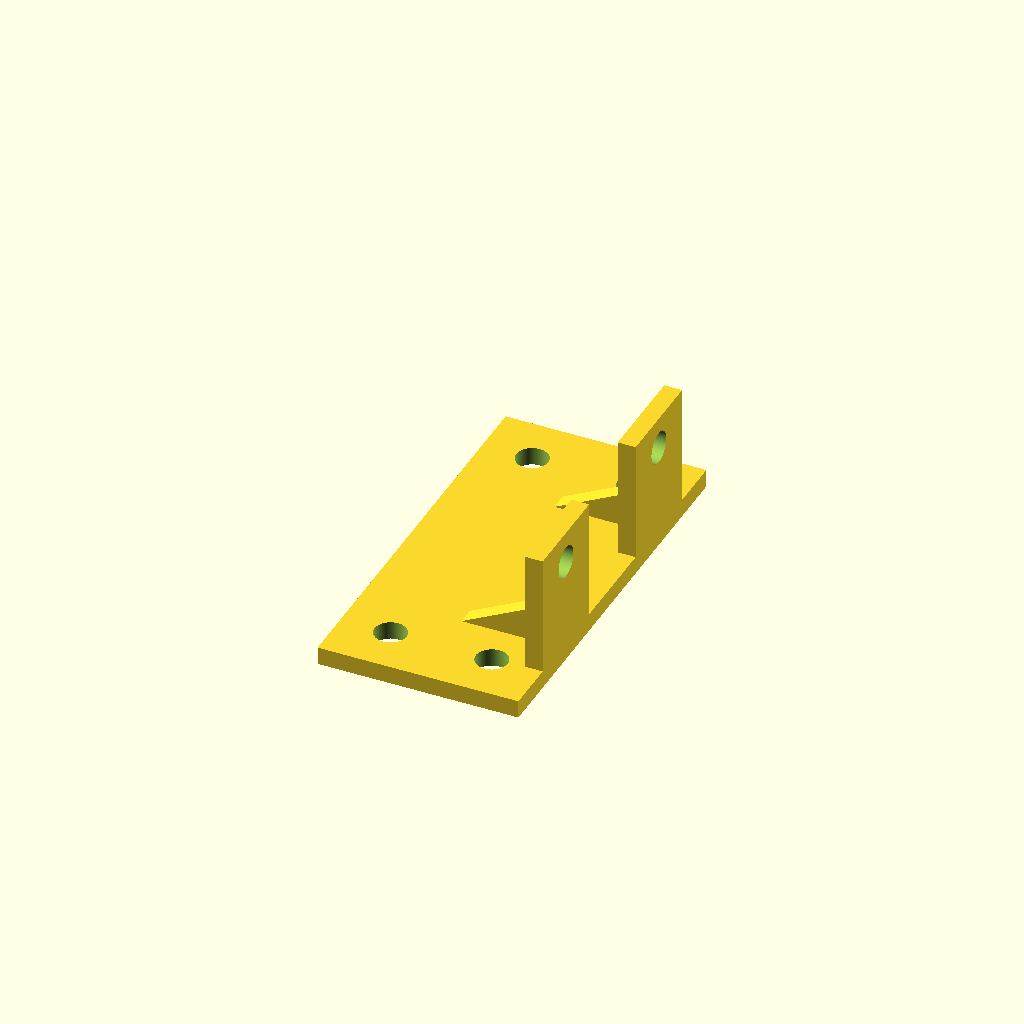
Cell 1 — every parameter at its default value.
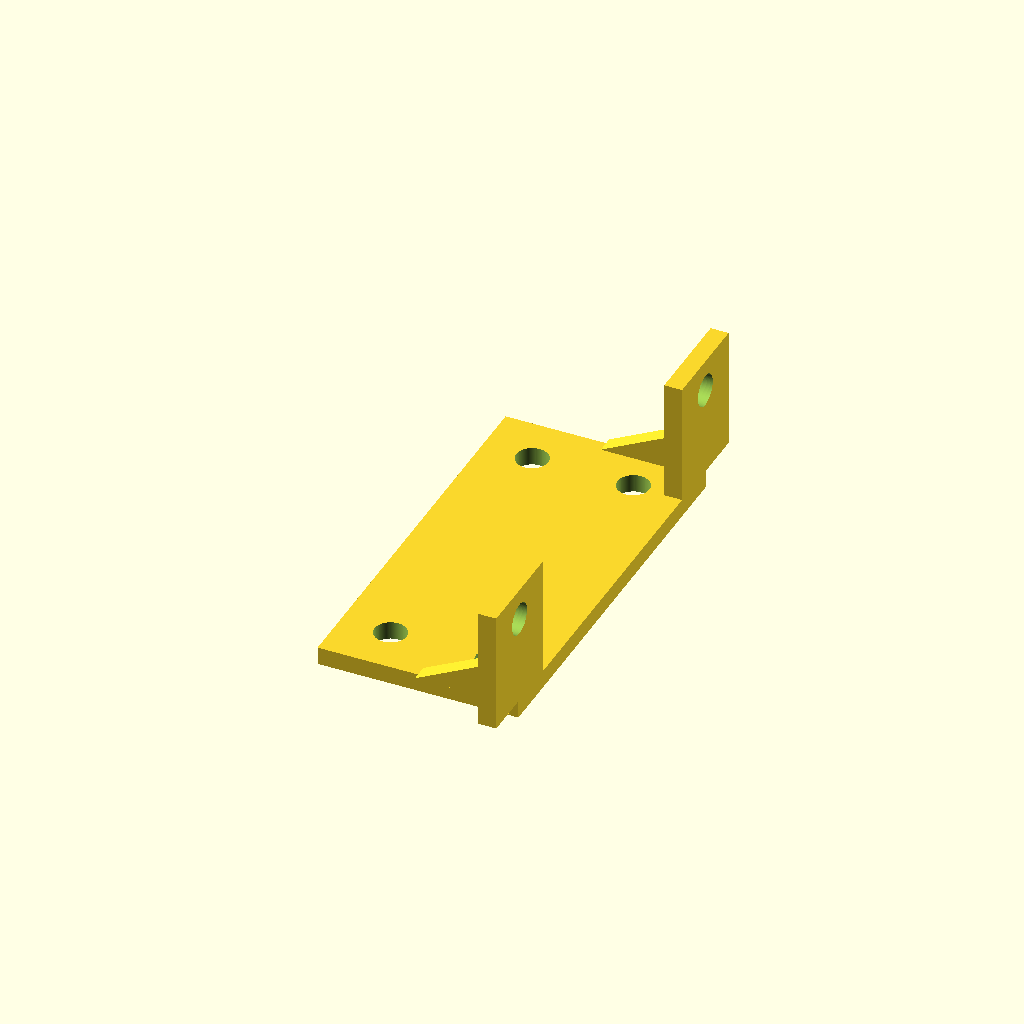
Cell 2: the same model with roztec_mezi_srouby = 40.
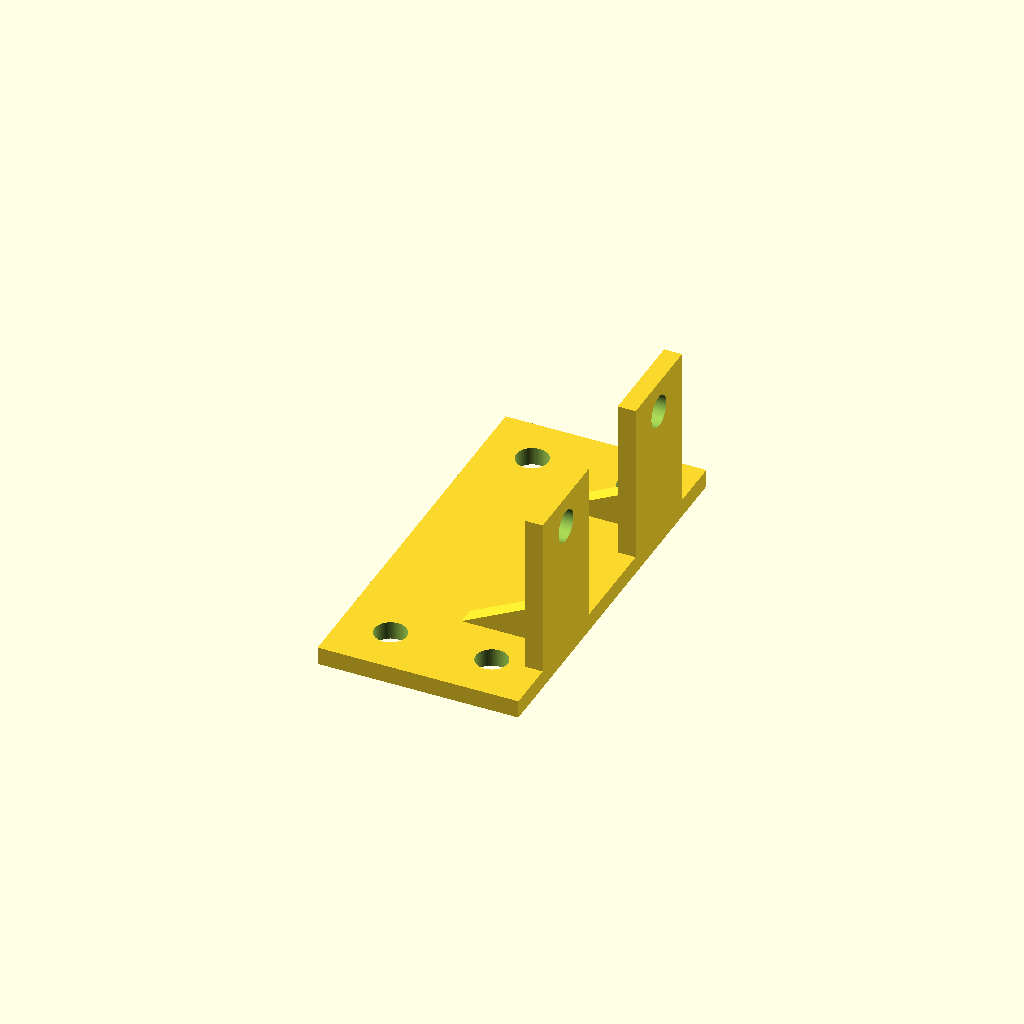
Cell 3: the same model with vzdalenost_stredu_sroubu_od_okraje = 8.
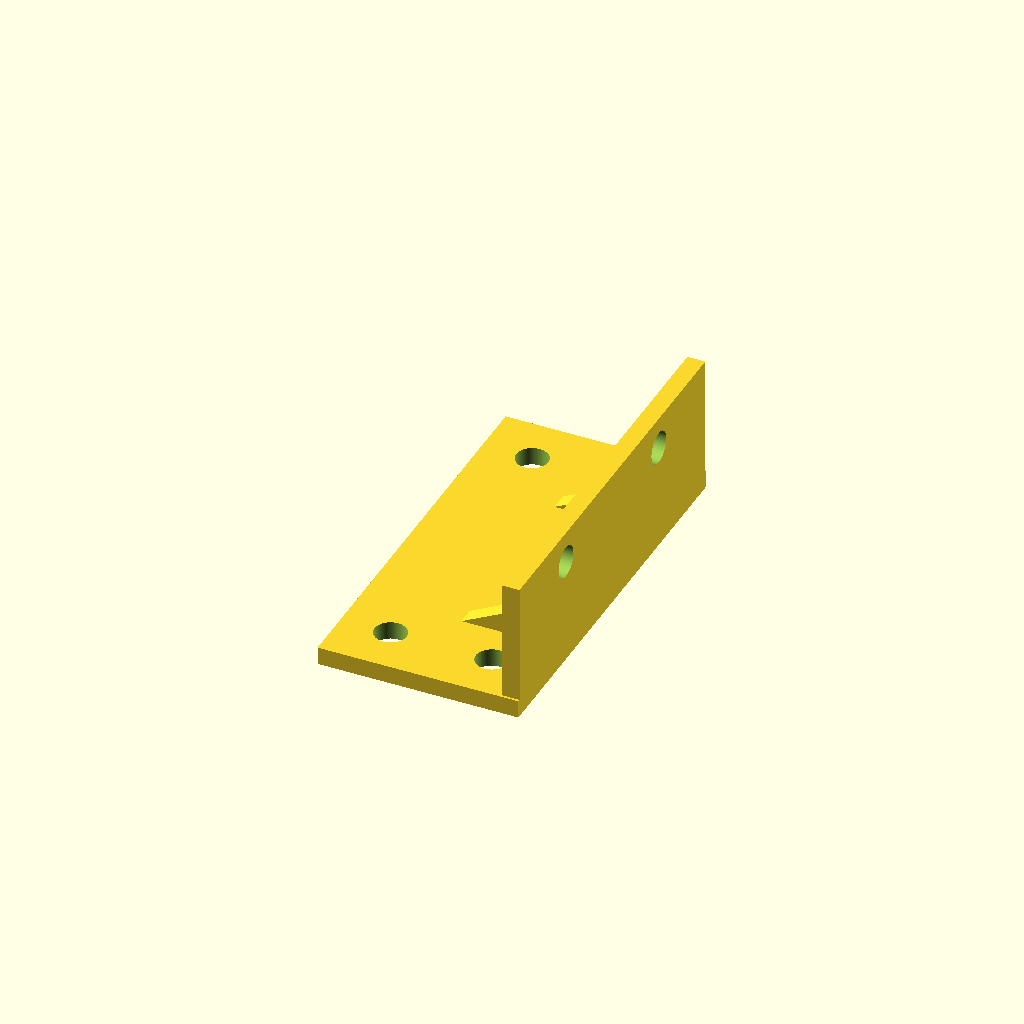
Cell 4: sirka_uchytu = 20 (everything else at default).
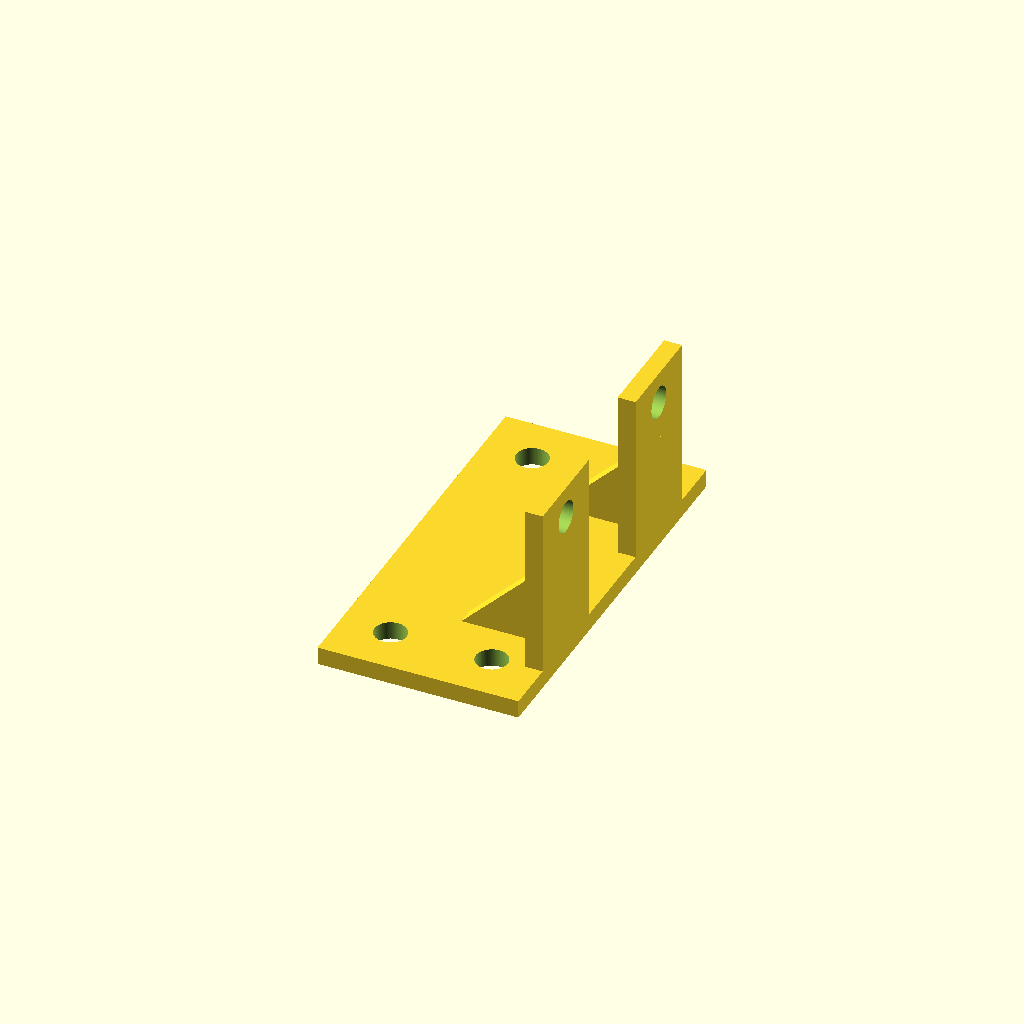
Cell 5: vyska_hlavy_sroubu = 10 (everything else at default).
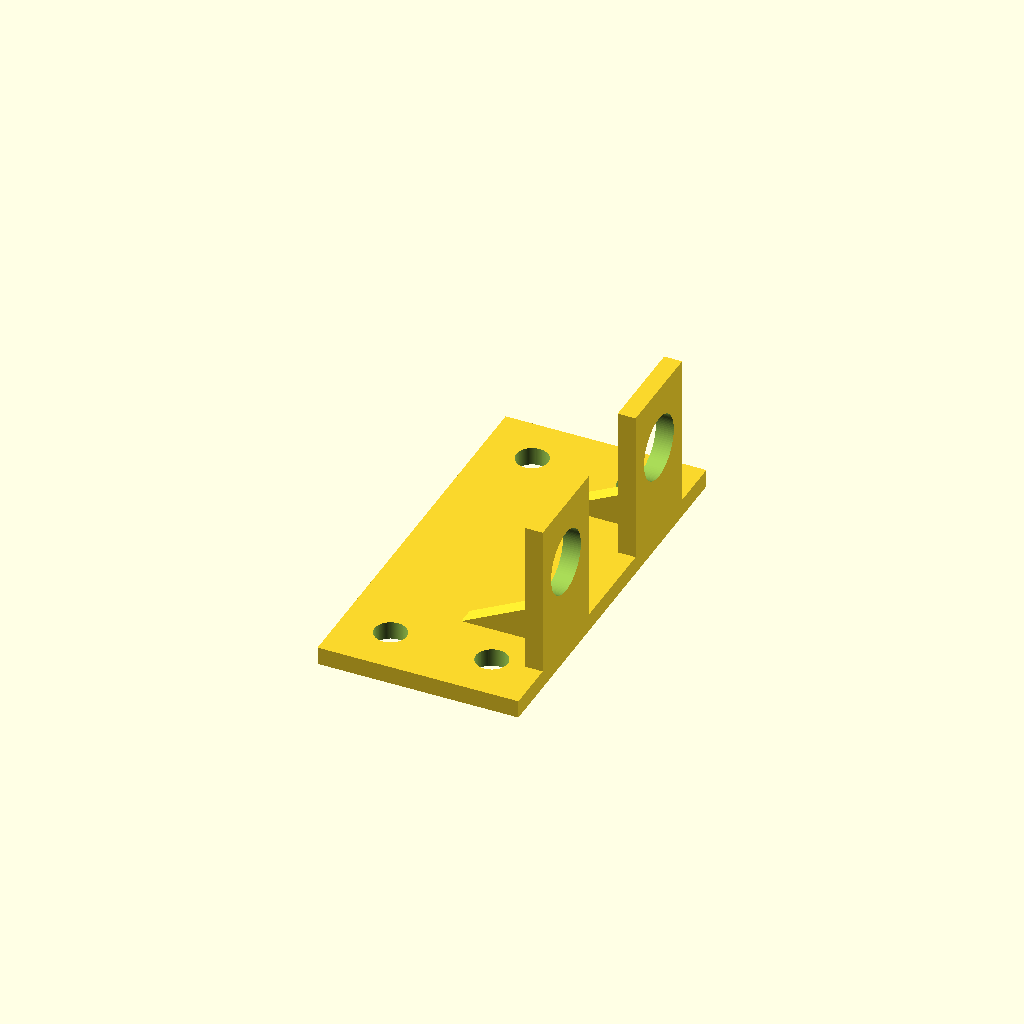
Cell 6: the same model with prumer_sroubu = 6.4.
One fixed orthographic camera (rotation 55°, 0°, 25°; colour scheme Cornfield) for every cell.
Source of the model, Mechanical/FANHOLDER01A/CAD/FANHOLDER01A.scad:
$fn=100;
//Univerzální model držáku ventilátoru
//Parametry ventilátoru
roztec_mezi_srouby=20;
vzdalenost_stredu_sroubu_od_okraje=4;

//Parametry úchytu ventilátoru
sirka_uchytu=10;

//Parametr šroubu uchytného u ventilátoru
vyska_hlavy_sroubu=5;
prumer_sroubu=3.2;

//Roztec der v ALbase
roztec=10.16;
prumer_otvoru=3.2;
sila_materialu=1.8;
vzdalenost_od_okraje=5;

pocet_der_x=2;
pocet_der_y=4;

difference(){
       
    union(){
        //spodní díl
            cube([roztec*(pocet_der_x-1)+2*vzdalenost_od_okraje,roztec*(pocet_der_y-1)+2*vzdalenost_od_okraje,sila_materialu],center=true);

        //uchyt na ventilátor
            translate([(pocet_der_x-1)*roztec/2+vzdalenost_od_okraje, roztec_mezi_srouby/2-sirka_uchytu/2, sila_materialu/2]) 
                rotate([0, -90, 0])
                    cube([vzdalenost_stredu_sroubu_od_okraje+vyska_hlavy_sroubu+prumer_sroubu,sirka_uchytu,sila_materialu],center=false);

        //uchyt 2
            translate([(pocet_der_x-1)*roztec/2+vzdalenost_od_okraje, -roztec_mezi_srouby/2-sirka_uchytu/2, sila_materialu/2]) 
                rotate([0, -90, 0])
                    cube([vzdalenost_stredu_sroubu_od_okraje+vyska_hlavy_sroubu+prumer_sroubu,sirka_uchytu,sila_materialu],center=false);


        //podpera  1  
            translate([0, roztec_mezi_srouby/2-sila_materialu/2, sila_materialu/2]) 
                rotate([-90, -90, 0])
                    linear_extrude (height = sila_materialu, convexity = 10)
                        polygon(points=[[0,0],[0, (pocet_der_x-1)*roztec/2+vzdalenost_od_okraje],[vyska_hlavy_sroubu,(pocet_der_x-1)*roztec/2+vzdalenost_od_okraje],[0,0]]);  

        //podpera  2  
            translate([0, -roztec_mezi_srouby/2-sila_materialu/2, sila_materialu/2]) 
                rotate([-90, -90, 0])
                    linear_extrude (height = sila_materialu, convexity = 10)
                        polygon(points=[[0,0],[0, (pocet_der_x-1)*roztec/2+vzdalenost_od_okraje],[vyska_hlavy_sroubu,(pocet_der_x-1)*roztec/2+vzdalenost_od_okraje],[0,0]]);     

    
            }

    //otvory na šrouby v držáku
        translate([(pocet_der_x-1)*roztec/2+vzdalenost_od_okraje-sila_materialu/2, roztec_mezi_srouby/2, sila_materialu/2+vyska_hlavy_sroubu+vzdalenost_stredu_sroubu_od_okraje])
            rotate([0, -90, 0])
                cylinder(h=sila_materialu+0.2, r=prumer_sroubu/2, center=true);

        translate([(pocet_der_x-1)*roztec/2+vzdalenost_od_okraje-sila_materialu/2, -roztec_mezi_srouby/2, sila_materialu/2+vyska_hlavy_sroubu+vzdalenost_stredu_sroubu_od_okraje])
            rotate([0, -90, 0])
                cylinder(h=sila_materialu+0.2, r=prumer_sroubu/2, center=true);

    //otvory na šrouby ve spodní části
        translate([(pocet_der_x-1)*roztec/2, (pocet_der_y-1)*roztec/2, 0])
            cylinder(h=sila_materialu+0.2, r=prumer_otvoru/2, center=true);
    
        translate([-(pocet_der_x-1)*roztec/2, (pocet_der_y-1)*roztec/2, 0])
            cylinder(h=sila_materialu+0.2, r=prumer_otvoru/2, center=true);   
   
        translate([(pocet_der_x-1)*roztec/2, -(pocet_der_y-1)*roztec/2, 0])
            cylinder(h=sila_materialu+0.2, r=prumer_otvoru/2, center=true);
    
        translate([-(pocet_der_x-1)*roztec/2, -(pocet_der_y-1)*roztec/2, 0])
            cylinder(h=sila_materialu+0.2, r=prumer_otvoru/2, center=true);  
}
Parameter table extracted from the source (name, type, default, range or options):
roztec_mezi_srouby: number, default 20
vzdalenost_stredu_sroubu_od_okraje: number, default 4
sirka_uchytu: number, default 10
vyska_hlavy_sroubu: number, default 5
prumer_sroubu: number, default 3.2
roztec: number, default 10.16
prumer_otvoru: number, default 3.2
sila_materialu: number, default 1.8
vzdalenost_od_okraje: number, default 5
pocet_der_x: number, default 2
pocet_der_y: number, default 4
